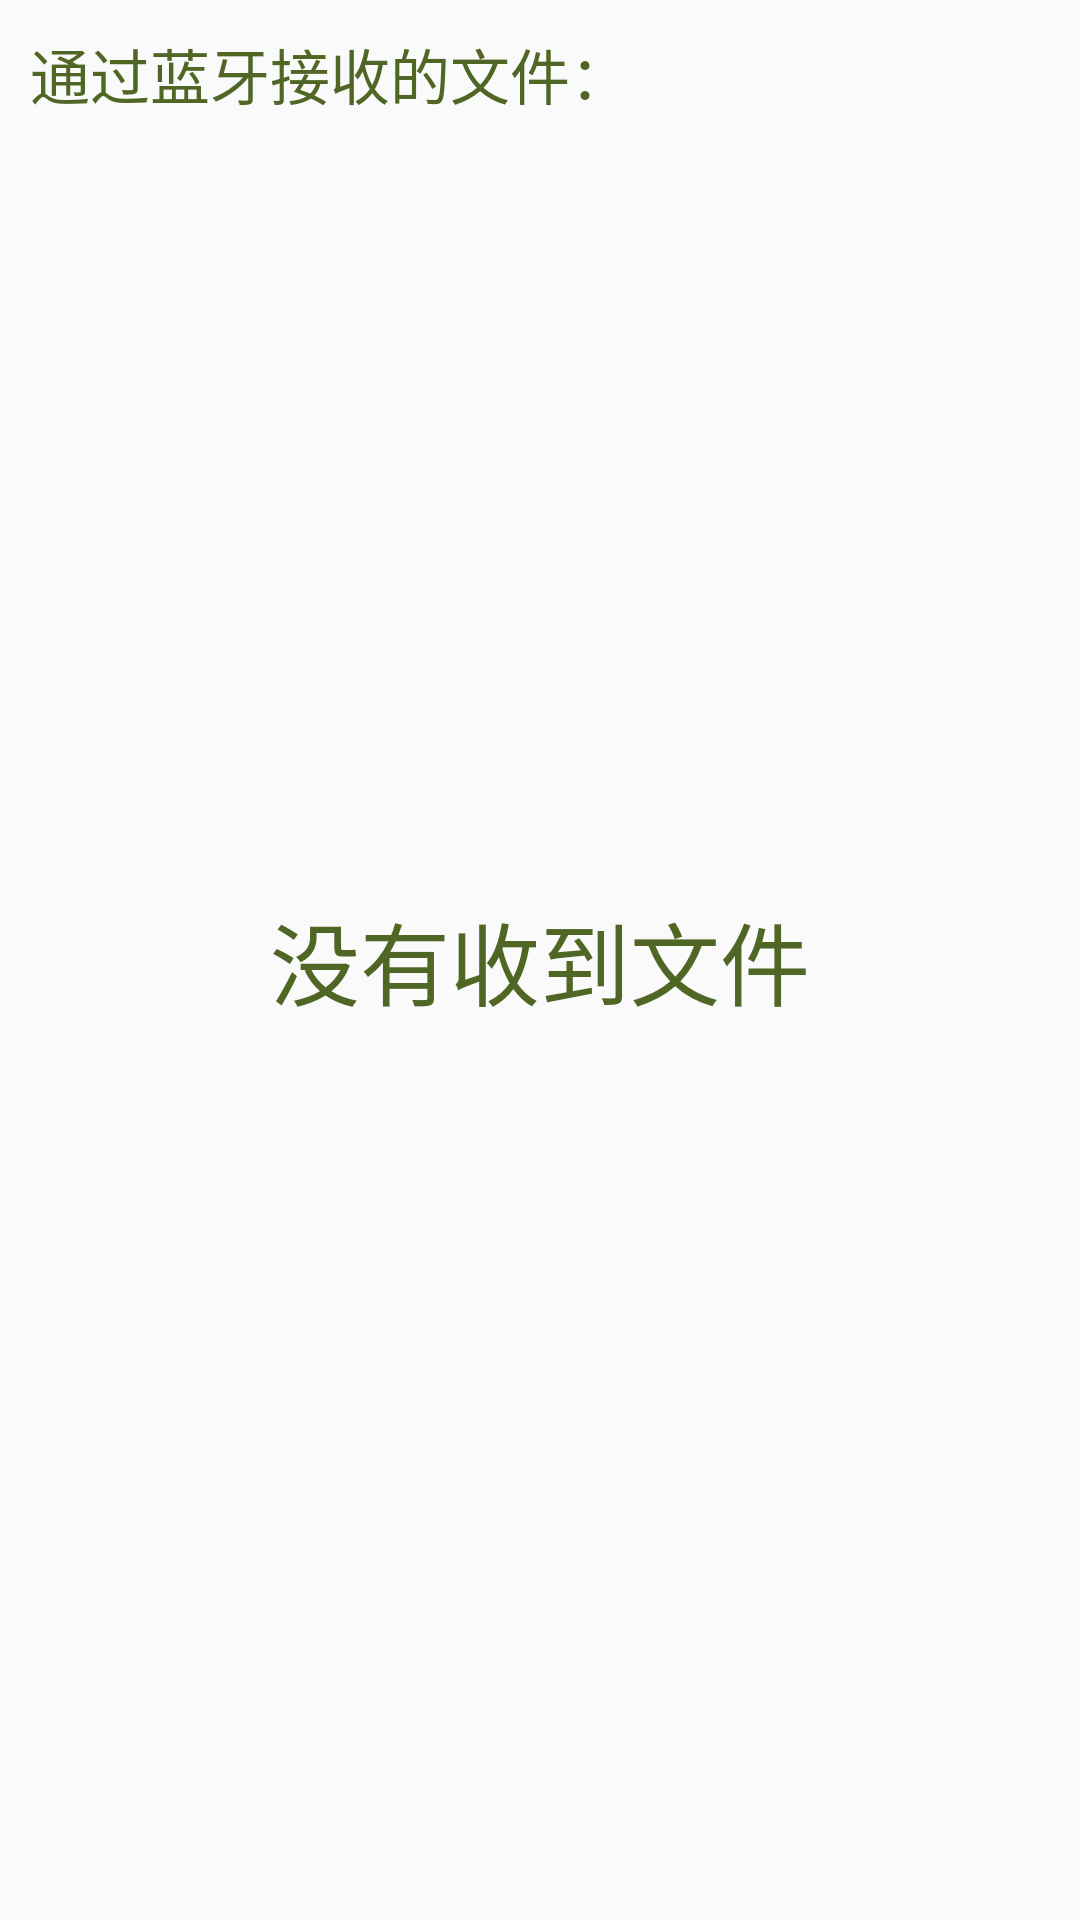

Write the Android layout XML for this screen, with the resource values it uses.
<!-- AndroidManifest.xml: application theme AppTheme -->
<!-- res/layout/activity_bluetooth_file.xml -->
<?xml version="1.0" encoding="utf-8"?>
<RelativeLayout xmlns:android="http://schemas.android.com/apk/res/android"
                android:layout_width="match_parent"
                android:layout_height="match_parent">
    <LinearLayout android:layout_width="match_parent"
                  android:layout_height="match_parent"
                  android:orientation="vertical">
        <TextView android:layout_width="wrap_content"
                  android:layout_height="wrap_content"
                  android:padding="10dp"
                  android:text="通过蓝牙接收的文件："
                  android:textColor="@color/TextViewColor"
                  android:textSize="20sp"/>
        <ListView android:id="@+id/bluetooth_file_lv"
                  android:layout_width="match_parent"
                  android:layout_height="match_parent"/>
    </LinearLayout>

    <TextView android:id="@+id/bluetooth_file_tv_no"
              android:layout_width="match_parent"
              android:layout_height="match_parent"
              android:gravity="center"
              android:padding="10dp"
              android:text="没有收到文件"
              android:textColor="@color/TextViewColor"
              android:textSize="30sp"/>
</RelativeLayout>
<!-- resources referenced by this layout -->
<resources>
  <color name="TextViewColor">#4f6624</color>
  <style name="AppTheme" parent="Theme.AppCompat.Light.DarkActionBar">
          
          <item name="colorPrimary">@color/colorPrimary</item>
          <item name="colorPrimaryDark">@color/colorPrimaryDark</item>
          <item name="colorAccent">@color/colorAccent</item>
      </style>
  <color name="colorPrimary">#3F51B5</color>
  <color name="colorPrimaryDark">#303F9F</color>
  <color name="colorAccent">#FF4081</color>
</resources>
